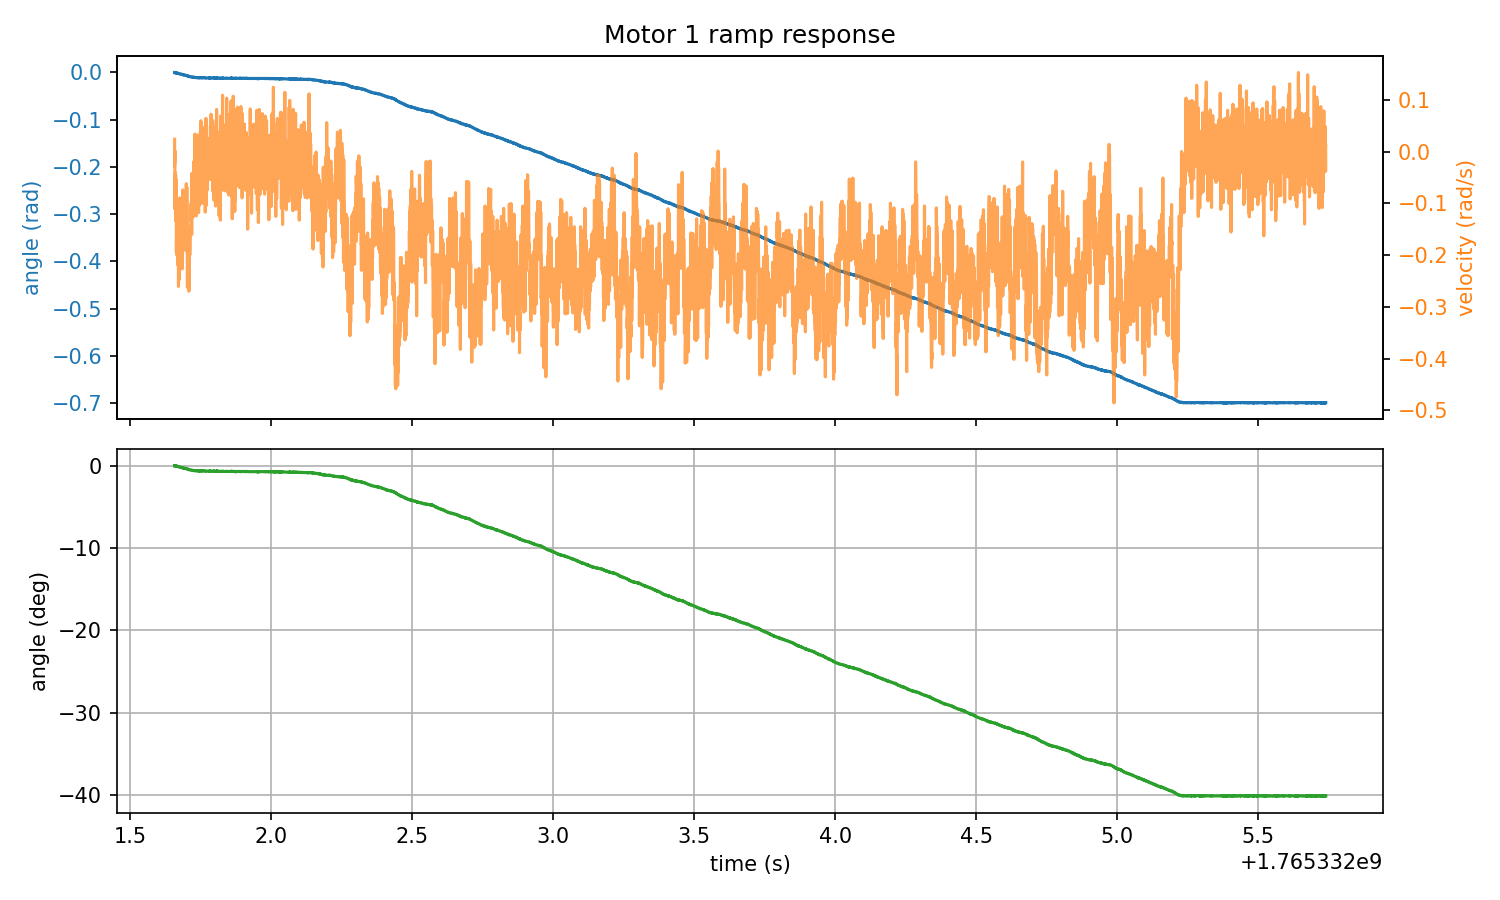

Data behind this chart, as committed beside it:
timestamp, angle_rad, angle_deg, velocity_rad_s, torque_Nm
1765332002, -0.000381, -0.02186, -0.03983, -0.000183
1765332002, , , , 
1765332002, -0.000381, -0.02186, -0.02701, -0.08551
1765332002, -0.000381, -0.02186, 0.02426, -0.07745
1765332002, , , , 
1765332002, -0.000381, -0.02186, -0.01877, -0.005676
1765332002, -0.000381, -0.02186, 0.002289, -0.000183
1765332002, -0.000381, -0.02186, -0.03525, -0.008972
1765332002, -0.000763, -0.04371, -0.1112, -0.000183
1765332002, -0.000763, -0.04371, -0.1048, -0.000183
1765332002, -0.000763, -0.04371, -0.04074, -0.000183
1765332002, -0.000763, -0.04371, -0.1112, -0.000183
1765332002, -0.000763, -0.04371, -0.04532, -0.000183
1765332002, -0.000763, -0.04371, -0.1076, 0.02692
1765332002, -0.001144, -0.06557, -0.1341, 0.02985
1765332002, -0.000763, -0.04371, -0.05448, -0.1002
1765332002, -0.001144, -0.06557, -0.0975, -0.000183
1765332002, -0.001144, -0.06557, -0.1936, -0.000183
1765332002, -0.001144, -0.06557, -0.1579, -0.000183
1765332002, -0.001526, -0.08743, -0.1671, -0.000183
1765332002, -0.001526, -0.08743, -0.2, -0.000183
1765332002, -0.001526, -0.08743, -0.1662, -0.000183
1765332002, -0.001907, -0.1093, -0.1781, -0.02472
1765332002, -0.001907, -0.1093, -0.1625, -0.000183
1765332002, -0.001907, -0.1093, -0.1653, -0.000183
1765332002, -0.001907, -0.1093, -0.125, -0.000183
1765332002, -0.001907, -0.1093, -0.1433, -0.000183
1765332002, -0.002289, -0.1311, -0.201, -0.000183
1765332002, -0.002289, -0.1311, -0.2202, -0.000183
1765332002, -0.002289, -0.1311, -0.1863, -0.000183
1765332002, -0.002670, -0.153, -0.2605, -0.000183
1765332002, -0.002670, -0.153, -0.2101, -0.000183
1765332002, -0.002670, -0.153, -0.1836, -0.000183
1765332002, -0.003052, -0.1749, -0.2119, -0.000183
1765332002, -0.003052, -0.1749, -0.2477, -0.000183
1765332002, -0.003052, -0.1749, -0.1607, -0.000183
1765332002, -0.003052, -0.1749, -0.1415, -0.000183
1765332002, -0.003052, -0.1749, -0.1195, -0.09467
1765332002, -0.003052, -0.1749, -0.08926, -0.000183
1765332002, -0.003433, -0.1967, -0.1717, -0.000183
1765332002, -0.003433, -0.1967, -0.1607, -0.000183
1765332002, -0.003433, -0.1967, -0.1415, -0.000183
1765332002, -0.003433, -0.1967, -0.1863, -0.01703
1765332002, -0.003433, -0.1967, -0.1836, -0.000183
1765332002, -0.003815, -0.2186, -0.1735, -0.004944
1765332002, -0.003815, -0.2186, -0.1827, -0.000183
1765332002, -0.003815, -0.2186, -0.201, -0.000183
1765332002, -0.003815, -0.2186, -0.1753, -0.000183
1765332002, -0.003815, -0.2186, -0.1689, -0.000183
1765332002, -0.004196, -0.2404, -0.1103, -0.000183
1765332002, -0.004196, -0.2404, -0.09293, -0.000183
1765332002, -0.004196, -0.2404, -0.1405, -0.04706
1765332002, -0.004196, -0.2404, -0.1698, -0.000183
1765332002, -0.004196, -0.2404, -0.1424, -0.000183
1765332002, -0.004578, -0.2623, -0.1643, -0.000183
1765332002, -0.004578, -0.2623, -0.2266, -0.000183
1765332002, -0.004578, -0.2623, -0.1415, -0.000183
1765332002, -0.004959, -0.2841, -0.1753, -0.000183
1765332002, -0.004959, -0.2841, -0.1991, -0.000183
1765332002, -0.004578, -0.2623, -0.1039, -0.000183
... 8,165 more rows
